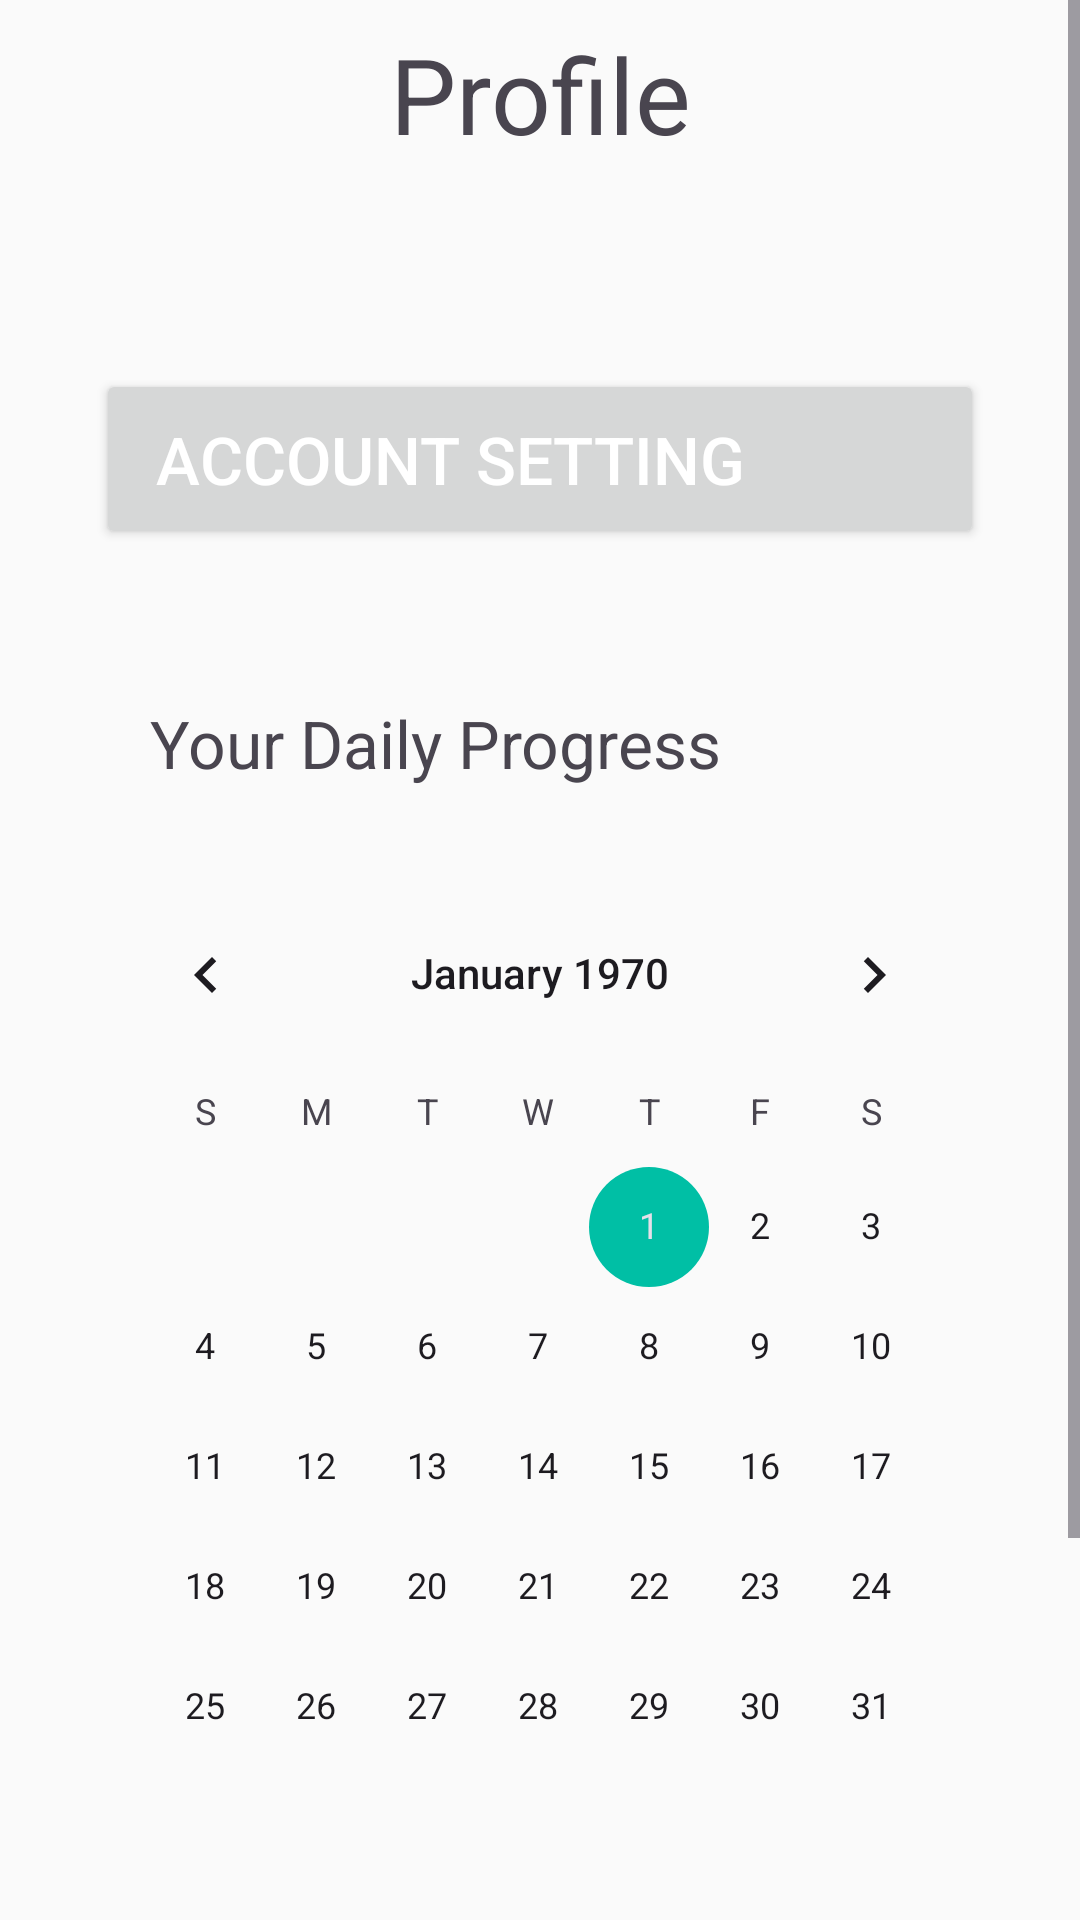

Android layout source for this screen:
<!-- AndroidManifest.xml: application theme Theme.YogaSeHoga -->
<!-- res/layout/fragment_me.xml -->
<?xml version="1.0" encoding="utf-8"?>
<ScrollView xmlns:android="http://schemas.android.com/apk/res/android"
    xmlns:tools="http://schemas.android.com/tools"
    android:layout_width="match_parent"
    android:layout_height="match_parent"
    tools:context=".Me">

    <LinearLayout
        android:layout_width="match_parent"
        android:layout_height="match_parent"
        android:orientation="vertical">



    <TextView
        android:id="@+id/textView4"
        android:layout_width="match_parent"
        android:layout_height="63dp"
        android:text="Profile"
        android:textSize="35dp"
        android:gravity="center" />

    <LinearLayout
        android:id="@+id/AccountSettings"
        android:layout_width="match_parent"
        android:layout_height="wrap_content"
        android:layout_marginTop="50dp"
        android:gravity="center">

        <Button
            android:id="@+id/btnAccount"
            android:layout_width="match_parent"
            android:layout_height="60dp"
            android:layout_marginStart="32dp"
            android:layout_marginEnd="32dp"
            android:layout_marginTop="10dp"
            android:layout_marginBottom="10dp"
            android:drawableEnd="@drawable/forwardarrow"
            android:drawablePadding="30dp"
            android:paddingStart="20dp"
            android:paddingEnd="20dp"
            android:text="Account Setting"
            android:textSize="22dp"
            android:textAlignment="viewStart"
            android:textColor="@color/onPrimary"
            android:drawableTint="@color/onPrimary"/>

  </LinearLayout>

    <TextView
        android:id="@+id/dailyprog"
        android:layout_width="match_parent"
        android:layout_height="63dp"
        android:text="Your Daily Progress"
        android:textSize="22dp"
        android:paddingLeft="50dp"
        android:paddingTop="15dp"
        android:layout_marginTop="25dp"/>

    <CalendarView
        android:id="@+id/calendarView"
        android:layout_width="match_parent"
        android:layout_height="wrap_content"
        android:layout_marginTop="10dp"
        android:layout_marginStart="30dp"
        android:layout_marginEnd="30dp"
        android:textAlignment="center"
        />


    <Button
        android:id="@+id/logout"
        android:layout_width="match_parent"
        android:layout_height="60dp"
        android:layout_marginStart="32dp"
        android:layout_marginEnd="32dp"
        android:layout_marginTop="100dp"
        android:layout_marginBottom="10dp"
        android:drawableEnd="@drawable/logout"
        android:drawablePadding="30dp"
        android:paddingStart="20dp"
        android:paddingEnd="20dp"
        android:text="Log Out"
        android:textSize="22dp"
        android:textAlignment="viewStart"
        android:textColor="@color/onPrimary"
        android:drawableTint="@color/onPrimary"/>

    </LinearLayout>




</ScrollView>
<!-- resources referenced by this layout -->
<resources>
  <color name="onPrimary">#FFFFFF</color>
  <style name="Theme.YogaSeHoga" parent="Base.Theme.YogaSeHoga" />
  <style name="Base.Theme.YogaSeHoga" parent="Theme.Material3.DayNight.NoActionBar">
          
          <item name="colorPrimary">@color/primary</item>
          <item name="colorOnPrimary">@color/onPrimary</item>
          <item name="colorSecondary">@color/secondary</item>
          <item name="colorOnSecondary">@color/onSecondary</item>
  
          
          <item name="android:colorBackground">@color/background</item>
          <item name="colorOnBackground">@color/onBackground</item>
          <item name="colorSurface">@color/surface</item>
          <item name="colorOnSurface">@color/onSurface</item>
  
      </style>
  <color name="primary">#6A82FB</color>
  <color name="secondary">#00BFA5</color>
  <color name="onSecondary">#000000</color>
  <color name="background">#FAFAFA</color>
  <color name="onBackground">#212121</color>
  <color name="surface">#F5F5F5</color>
  <color name="onSurface">#000000</color>
</resources>
